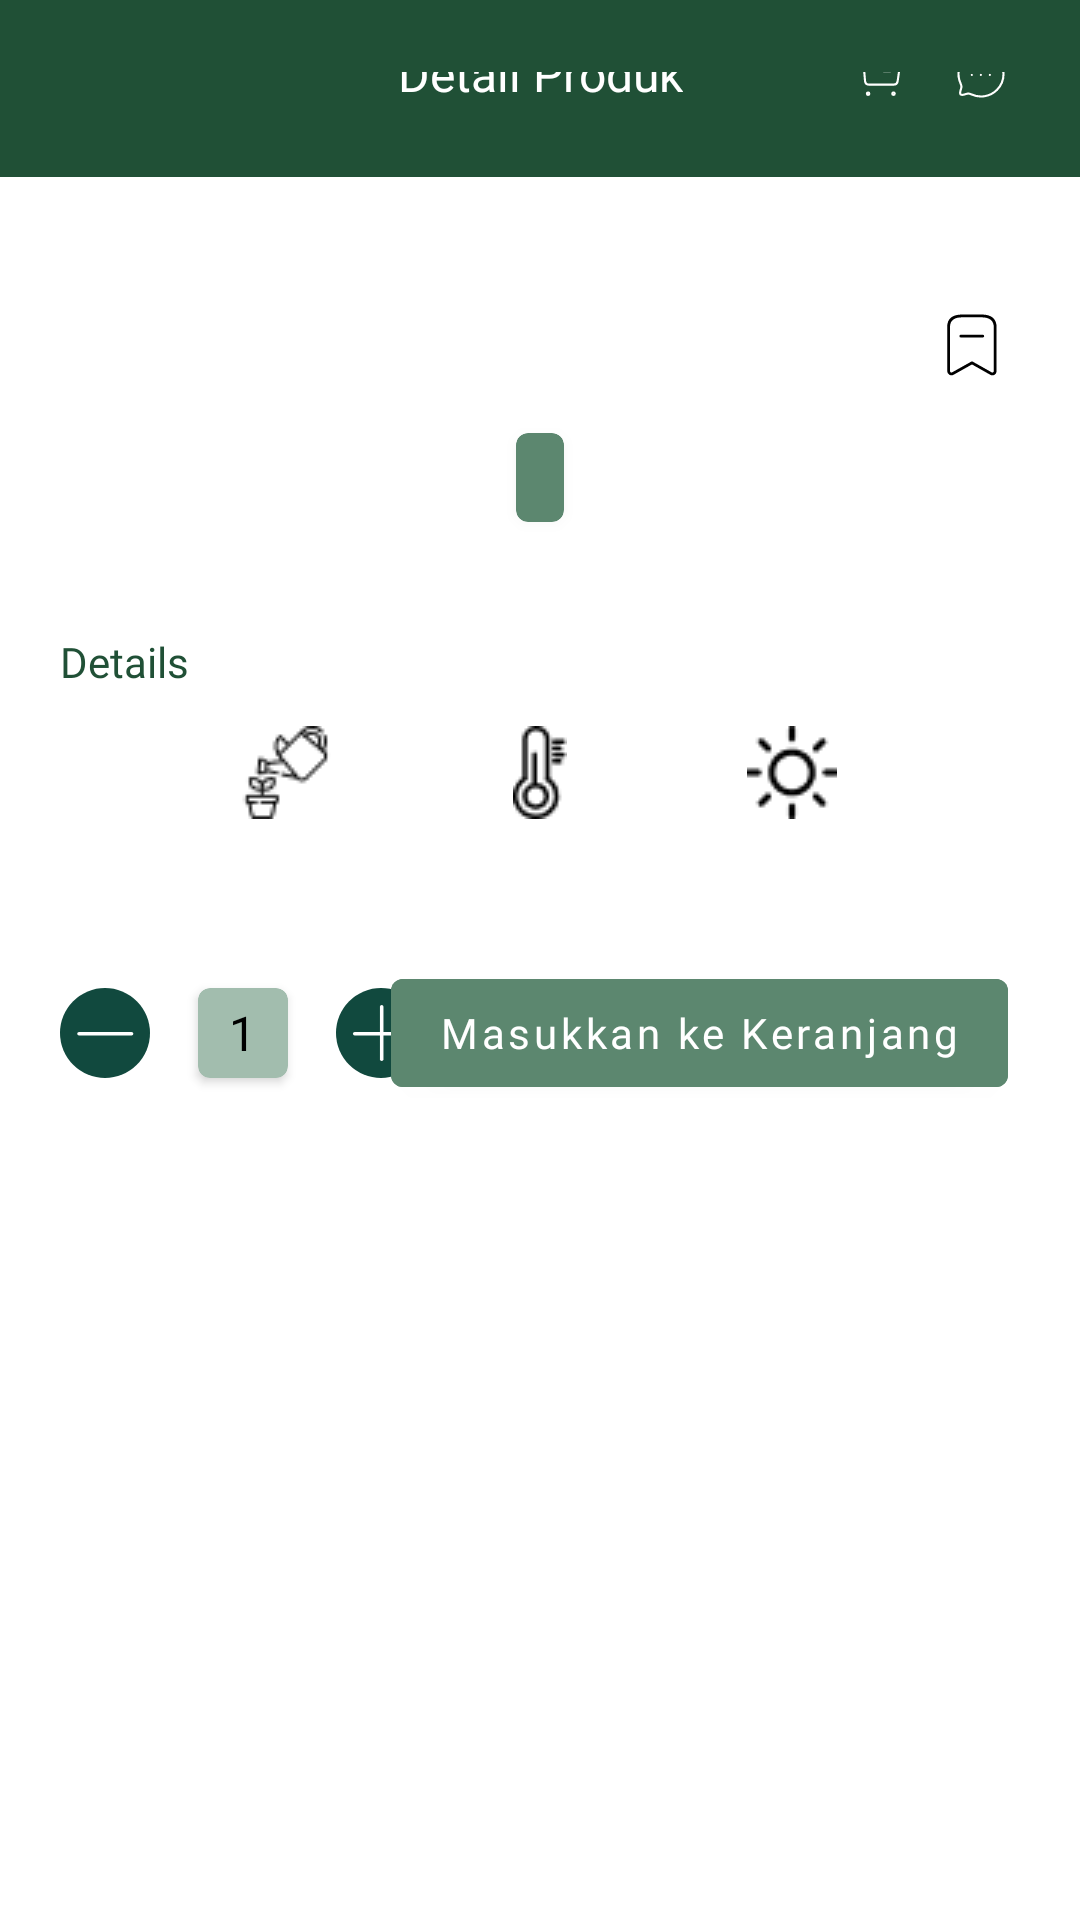

Android layout source for this screen:
<!-- AndroidManifest.xml: application theme Theme.RaionHackjam2021 -->
<!-- res/layout/activity_detail.xml -->
<?xml version="1.0" encoding="utf-8"?>
<ScrollView
    xmlns:android="http://schemas.android.com/apk/res/android"
    xmlns:app="http://schemas.android.com/apk/res-auto"
    xmlns:tools="http://schemas.android.com/tools"
    android:layout_width="match_parent"
    android:layout_height="match_parent">

    <androidx.constraintlayout.widget.ConstraintLayout
        android:layout_width="match_parent"
        android:layout_height="wrap_content"
        android:layout_marginBottom="16dp"
        tools:context=".ui.detail.DetailActivity">

        <include
            android:id="@+id/include_fake_app_bar_detail"
            layout="@layout/include_fake_app_bar_detail"/>

        <ImageView
            android:id="@+id/iv_image_detail"
            android:layout_width="wrap_content"
            android:layout_height="wrap_content"
            android:layout_marginTop="32dp"
            app:layout_constraintStart_toStartOf="parent"
            app:layout_constraintTop_toBottomOf="@id/include_fake_app_bar_detail"
            app:layout_constraintEnd_toEndOf="parent"
            tools:src="@drawable/dummy_plant"/>

        <TextView
            android:id="@+id/tv_plant_name"
            android:layout_width="wrap_content"
            android:layout_height="wrap_content"
            android:layout_marginTop="8dp"
            android:fontFamily="@font/poppins_semibold"
            android:textColor="@color/black"
            android:textSize="16sp"
            android:textStyle="bold"
            app:layout_constraintEnd_toEndOf="@id/iv_image_detail"
            app:layout_constraintStart_toStartOf="@id/iv_image_detail"
            app:layout_constraintTop_toBottomOf="@id/iv_image_detail"
            tools:text="Rubber Plant"/>

        <TextView
            android:id="@+id/tv_plant_latin_name"
            android:layout_width="wrap_content"
            android:layout_height="wrap_content"
            android:layout_marginTop="4dp"
            android:fontFamily="@font/poppins_medium"
            android:textColor="@color/black"
            android:textSize="10sp"
            android:textStyle="italic"
            app:layout_constraintStart_toStartOf="@id/tv_plant_name"
            app:layout_constraintTop_toBottomOf="@id/tv_plant_name"
            app:layout_constraintEnd_toEndOf="@id/tv_plant_name"
            tools:text="Ficus Elastica"/>

        <androidx.cardview.widget.CardView
            android:id="@+id/cv_price_container"
            android:layout_width="wrap_content"
            android:layout_height="wrap_content"
            android:backgroundTint="@color/nude_dark_green"
            android:layout_marginTop="6dp"
            app:cardCornerRadius="4dp"
            app:layout_constraintStart_toStartOf="@id/tv_plant_latin_name"
            app:layout_constraintTop_toBottomOf="@id/tv_plant_latin_name"
            app:layout_constraintEnd_toEndOf="@id/tv_plant_latin_name">

            <TextView
                android:id="@+id/tv_price"
                android:layout_width="wrap_content"
                android:layout_height="wrap_content"
                android:paddingVertical="4dp"
                android:paddingHorizontal="8dp"
                android:fontFamily="@font/nunito_bold"
                android:textSize="16sp"
                android:textStyle="bold"
                android:textColor="@color/white"
                tools:text="Rp 225.000"/>
        </androidx.cardview.widget.CardView>

        <ImageView
            android:id="@+id/iv_bookmark"
            android:layout_width="24dp"
            android:layout_height="24dp"
            android:layout_marginTop="4dp"
            android:layout_marginEnd="24dp"
            android:src="@drawable/ic_bookmark"
            app:layout_constraintTop_toTopOf="@id/tv_plant_name"
            app:layout_constraintEnd_toEndOf="parent"/>

        <TextView
            android:id="@+id/tv_description"
            android:layout_width="0dp"
            android:layout_height="wrap_content"
            android:layout_marginHorizontal="20dp"
            android:layout_marginTop="8dp"
            app:layout_constraintTop_toBottomOf="@id/cv_price_container"
            app:layout_constraintStart_toStartOf="parent"
            app:layout_constraintEnd_toEndOf="parent"/>

        <TextView
            android:id="@+id/tv_details"
            android:layout_width="wrap_content"
            android:layout_height="wrap_content"
            android:layout_marginTop="10dp"
            android:fontFamily="@font/nunito_bold"
            android:text="@string/detail"
            android:textColor="@color/dark_green"
            android:textSize="14sp"
            app:layout_constraintStart_toStartOf="@id/tv_description"
            app:layout_constraintTop_toBottomOf="@id/tv_description"/>

        <TextView
            android:id="@+id/tv_temperature"
            android:layout_width="wrap_content"
            android:layout_height="wrap_content"
            android:layout_marginTop="12dp"
            android:drawablePadding="4dp"
            android:fontFamily="@font/nunito_semibold"
            android:textSize="12sp"
            android:textColor="@color/dark_green"
            app:drawableTopCompat="@drawable/small_temperature"
            app:layout_constraintStart_toStartOf="parent"
            app:layout_constraintTop_toBottomOf="@id/tv_details"
            app:layout_constraintEnd_toEndOf="parent"
            tools:text="20 - 25 C"/>

        <TextView
            android:id="@+id/tv_watering"
            android:layout_width="wrap_content"
            android:layout_height="wrap_content"
            android:drawablePadding="4dp"
            android:layout_marginEnd="60dp"
            android:fontFamily="@font/nunito_semibold"
            android:textSize="12sp"
            android:textColor="@color/dark_green"
            app:drawableTopCompat="@drawable/small_watering"
            app:layout_constraintTop_toTopOf="@id/tv_temperature"
            app:layout_constraintEnd_toStartOf="@id/tv_temperature"
            app:layout_constraintBottom_toBottomOf="@id/tv_temperature"
            tools:text="2 kali sehari"/>

        <TextView
            android:id="@+id/tv_place"
            android:layout_width="wrap_content"
            android:layout_height="wrap_content"
            android:drawablePadding="4dp"
            android:layout_marginStart="60dp"
            android:fontFamily="@font/nunito_semibold"
            android:textSize="12sp"
            android:textColor="@color/dark_green"
            app:drawableTopCompat="@drawable/small_place"
            app:layout_constraintTop_toTopOf="@id/tv_temperature"
            app:layout_constraintStart_toEndOf="@id/tv_temperature"
            app:layout_constraintBottom_toBottomOf="@id/tv_temperature"
            tools:text="Indoor"/>

        <ImageView
            android:id="@+id/iv_decrease"
            android:layout_width="30dp"
            android:layout_height="30dp"
            android:layout_marginTop="36dp"
            android:src="@drawable/ic_remove"
            app:layout_constraintStart_toStartOf="@id/tv_details"
            app:layout_constraintTop_toBottomOf="@id/tv_watering"/>

        <androidx.cardview.widget.CardView
            android:id="@+id/cv_total"
            android:layout_width="30dp"
            android:layout_height="30dp"
            app:cardCornerRadius="4dp"
            android:layout_marginStart="16dp"
            android:backgroundTint="@color/soft_dark_green"
            app:layout_constraintTop_toTopOf="@id/iv_decrease"
            app:layout_constraintBottom_toBottomOf="@id/iv_decrease"
            app:layout_constraintStart_toEndOf="@id/iv_decrease">

            <TextView
                android:id="@+id/tv_total"
                android:layout_width="wrap_content"
                android:layout_height="wrap_content"
                android:layout_gravity="center"
                android:text="1"
                android:fontFamily="@font/nunito_semibold"
                android:textColor="@color/black"
                android:textSize="16sp" />
        </androidx.cardview.widget.CardView>

        <ImageView
            android:id="@+id/iv_increase"
            android:layout_width="30dp"
            android:layout_height="30dp"
            android:layout_marginStart="16dp"
            android:src="@drawable/ic_add"
            app:layout_constraintStart_toEndOf="@id/cv_total"
            app:layout_constraintTop_toTopOf="@id/cv_total"
            app:layout_constraintBottom_toBottomOf="@id/cv_total"/>

        <com.google.android.material.button.MaterialButton
            android:id="@+id/btn_insert_to_cart"
            android:layout_width="wrap_content"
            android:layout_height="wrap_content"
            android:layout_marginEnd="24dp"
            android:backgroundTint="@color/nude_dark_green"
            android:fontFamily="@font/nunito_semibold"
            android:text="@string/insert_to_cart"
            android:textAllCaps="false"
            android:textSize="14sp"
            app:layout_constraintEnd_toEndOf="parent"
            app:layout_constraintTop_toTopOf="@id/iv_increase"
            app:layout_constraintBottom_toBottomOf="@id/iv_increase"/>

    </androidx.constraintlayout.widget.ConstraintLayout>
</ScrollView>
<!-- res/layout/include_fake_app_bar_detail.xml (included above) -->
<?xml version="1.0" encoding="utf-8"?>
<androidx.constraintlayout.widget.ConstraintLayout xmlns:android="http://schemas.android.com/apk/res/android"
    android:layout_width="match_parent"
    android:layout_height="wrap_content"
    xmlns:app="http://schemas.android.com/apk/res-auto"
    android:padding="24dp"
    android:background="@color/dark_green">

    <ImageView
        android:id="@+id/iv_arrow_back"
        android:layout_width="wrap_content"
        android:layout_height="wrap_content"
        android:clickable="true"
        android:focusable="true"
        android:src="@drawable/ic_arrow_back_ios"
        app:layout_constraintStart_toStartOf="parent"
        app:layout_constraintTop_toTopOf="parent"/>

    <TextView
        android:id="@+id/tv_detail_title"
        android:layout_width="wrap_content"
        android:layout_height="wrap_content"
        android:fontFamily="@font/nunito_black"
        android:text="Detail Produk"
        android:textSize="16sp"
        android:textColor="@color/white"
        app:layout_constraintStart_toStartOf="parent"
        app:layout_constraintBottom_toBottomOf="@id/iv_arrow_back"
        app:layout_constraintTop_toTopOf="@id/iv_arrow_back"
        app:layout_constraintEnd_toEndOf="parent"/>

    <ImageView
        android:id="@+id/iv_chat_detail"
        android:layout_width="18dp"
        android:layout_height="18dp"
        android:clickable="true"
        android:focusable="true"
        app:layout_constraintEnd_toEndOf="parent"
        android:src="@drawable/ic_chat_white"
        app:layout_constraintTop_toTopOf="@id/tv_detail_title"
        app:layout_constraintBottom_toBottomOf="@id/tv_detail_title"/>

    <ImageView
        android:id="@+id/iv_cart_detail"
        android:layout_width="18dp"
        android:layout_height="18dp"
        android:layout_marginEnd="16dp"
        android:clickable="true"
        android:focusable="true"
        android:src="@drawable/ic_cart_white"
        app:layout_constraintEnd_toStartOf="@id/iv_chat_detail"
        app:layout_constraintTop_toTopOf="@id/iv_chat_detail"
        app:layout_constraintBottom_toBottomOf="@id/iv_chat_detail"/>


</androidx.constraintlayout.widget.ConstraintLayout>
<!-- resources referenced by this layout -->
<resources>
  <color name="black">#FF000000</color>
  <color name="dark_green">#FF205036</color>
  <color name="nude_dark_green">#FF5C876F</color>
  <color name="soft_dark_green">#FFA2BDAE</color>
  <color name="white">#FFFFFFFF</color>
  <!-- drawable ic_add (drawable) -->
  <vector xmlns:android="http://schemas.android.com/apk/res/android"
      android:width="128dp"
      android:height="128dp"
      android:viewportWidth="128"
      android:viewportHeight="128">
    <path
        android:pathData="M64,64m-64,0a64,64 0,1 1,128 0a64,64 0,1 1,-128 0"
        android:fillColor="#11493E"/>
    <path
        android:pathData="M65,26.6L65,101.4"
        android:strokeWidth="5"
        android:fillColor="#00000000"
        android:strokeColor="#ffffff"
        android:strokeLineCap="round"/>
    <path
        android:pathData="M101.4,65L26.6,65"
        android:strokeWidth="5"
        android:fillColor="#00000000"
        android:strokeColor="#ffffff"
        android:strokeLineCap="round"/>
  </vector>
  <!-- drawable ic_bookmark (drawable) -->
  <vector xmlns:android="http://schemas.android.com/apk/res/android"
      android:width="128dp"
      android:height="128dp"
      android:viewportWidth="128"
      android:viewportHeight="128">
    <path
        android:pathData="M105.274,32.819C105.274,18.148 95.243,12.267 80.802,12.267H46.888C32.89,12.267 22.4,17.747 22.4,31.841V110.368C22.4,114.239 26.565,116.677 29.939,114.784L63.976,95.691L97.719,114.752C101.098,116.656 105.274,114.218 105.274,110.341V32.819Z"
        android:strokeLineJoin="round"
        android:strokeWidth="5"
        android:fillColor="#00000000"
        android:fillType="evenOdd"
        android:strokeColor="#000000"
        android:strokeLineCap="round"/>
    <path
        android:pathData="M44.113,48.149H83.144"
        android:strokeLineJoin="round"
        android:strokeWidth="5"
        android:fillColor="#00000000"
        android:strokeColor="#000000"
        android:strokeLineCap="round"/>
  </vector>
  <!-- drawable ic_remove (drawable) -->
  <vector xmlns:android="http://schemas.android.com/apk/res/android"
      android:width="128dp"
      android:height="128dp"
      android:viewportWidth="128"
      android:viewportHeight="128">
    <path
        android:pathData="M64,64m-64,0a64,64 0,1 1,128 0a64,64 0,1 1,-128 0"
        android:fillColor="#11493E"/>
    <path
        android:pathData="M101.8,65L27,65"
        android:strokeWidth="5"
        android:fillColor="#00000000"
        android:strokeColor="#ffffff"
        android:strokeLineCap="round"/>
  </vector>
  <string name="detail">Details</string>
  <string name="insert_to_cart">Masukkan ke Keranjang</string>
  <style name="Theme.RaionHackjam2021" parent="Theme.MaterialComponents.Light.NoActionBar">
          
          <item name="colorPrimary">@color/dark_green</item>
          <item name="colorPrimaryVariant">@color/white</item>
          <item name="colorOnPrimary">@color/white</item>
          
          <item name="colorSecondary">@color/soft_dark_green</item>
          <item name="colorSecondaryVariant">@color/nude_dark_green</item>
          <item name="colorOnSecondary">@color/black</item>
          
          <item name="android:statusBarColor" tools:targetApi="l">?attr/colorPrimaryVariant</item>
          
      </style>
</resources>
